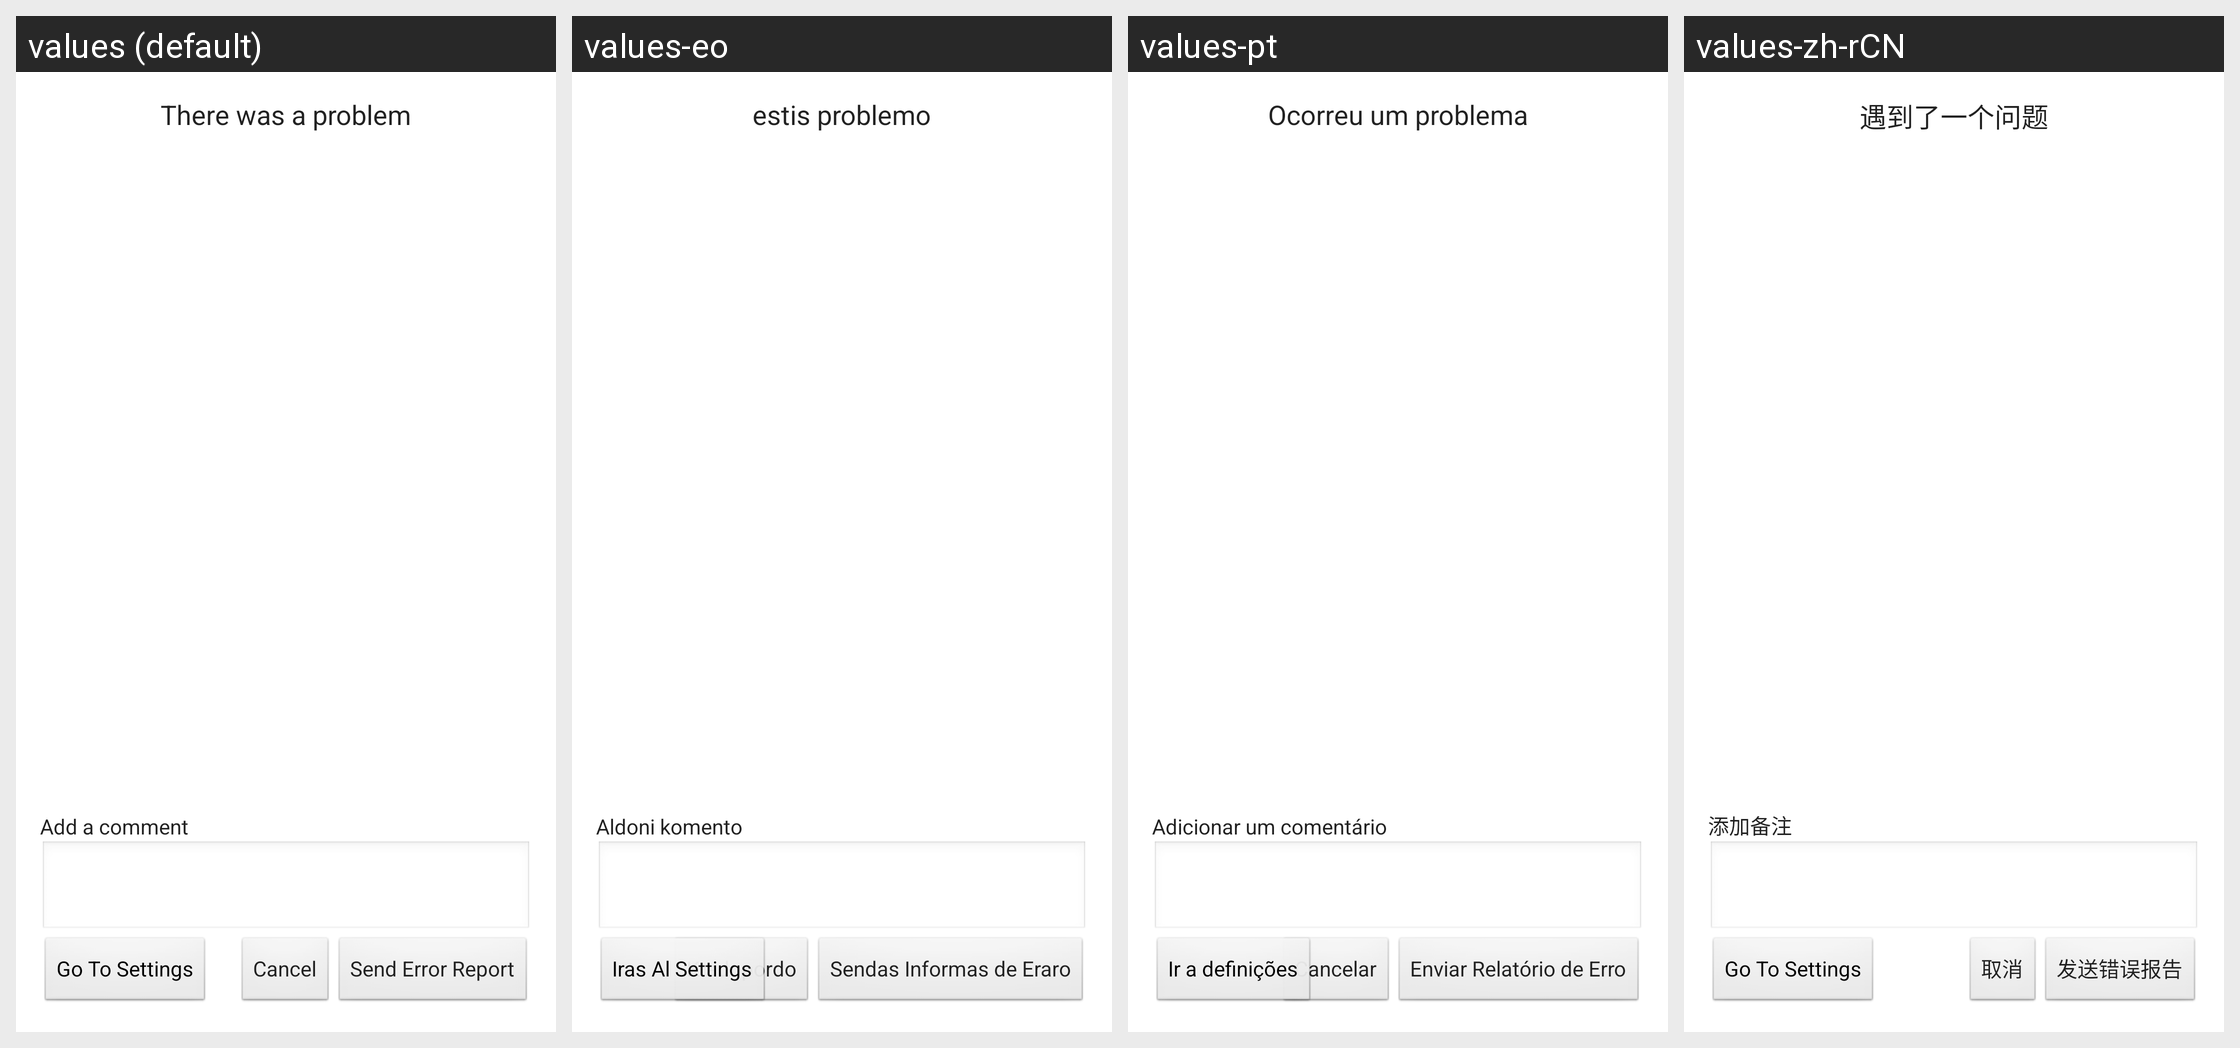

Locale-by-locale string values for the Android screen shown in this grid:
Android screen res/layout/activity_crash_report.xml rendered under 4 locales, left to right: values (default), values-eo, values-pt, values-zh-rCN. Device: Nexus 5 (rendered at 1080×1920; each locale shown at half size, 540×960, under a caption strip naming it); theme AppTheme.
Other locales in the repository, not shown: values-ca, values-de, values-es, values-fr, values-ja, values-ru.
Strings drawn on this screen, with the default value and each locale's value (text and hints the layout hard-codes, and strings that could not be matched under every locale, appear in the picture but are not listed):

there_was_a_problem
  values: There was a problem
  values-eo: estis problemo
  values-pt: Ocorreu um problema
  values-zh-rCN: 遇到了一个问题

add_a_comment
  values: Add a comment
  values-eo: Aldoni komento
  values-pt: Adicionar um comentário
  values-zh-rCN: 添加备注

send_error_report
  values: Send Error Report
  values-eo: Sendas Informas de Eraro
  values-pt: Enviar Relatório de Erro
  values-zh-rCN: 发送错误报告

cancel
  values: Cancel
  values-eo: Kradopordo
  values-pt: Cancelar
  values-zh-rCN: 取消

go_to_settings
  values: Go To Settings
  values-eo: Iras Al Settings
  values-pt: Ir a definições
  values-zh-rCN: Go To Settings  [not translated; the default value is used]
